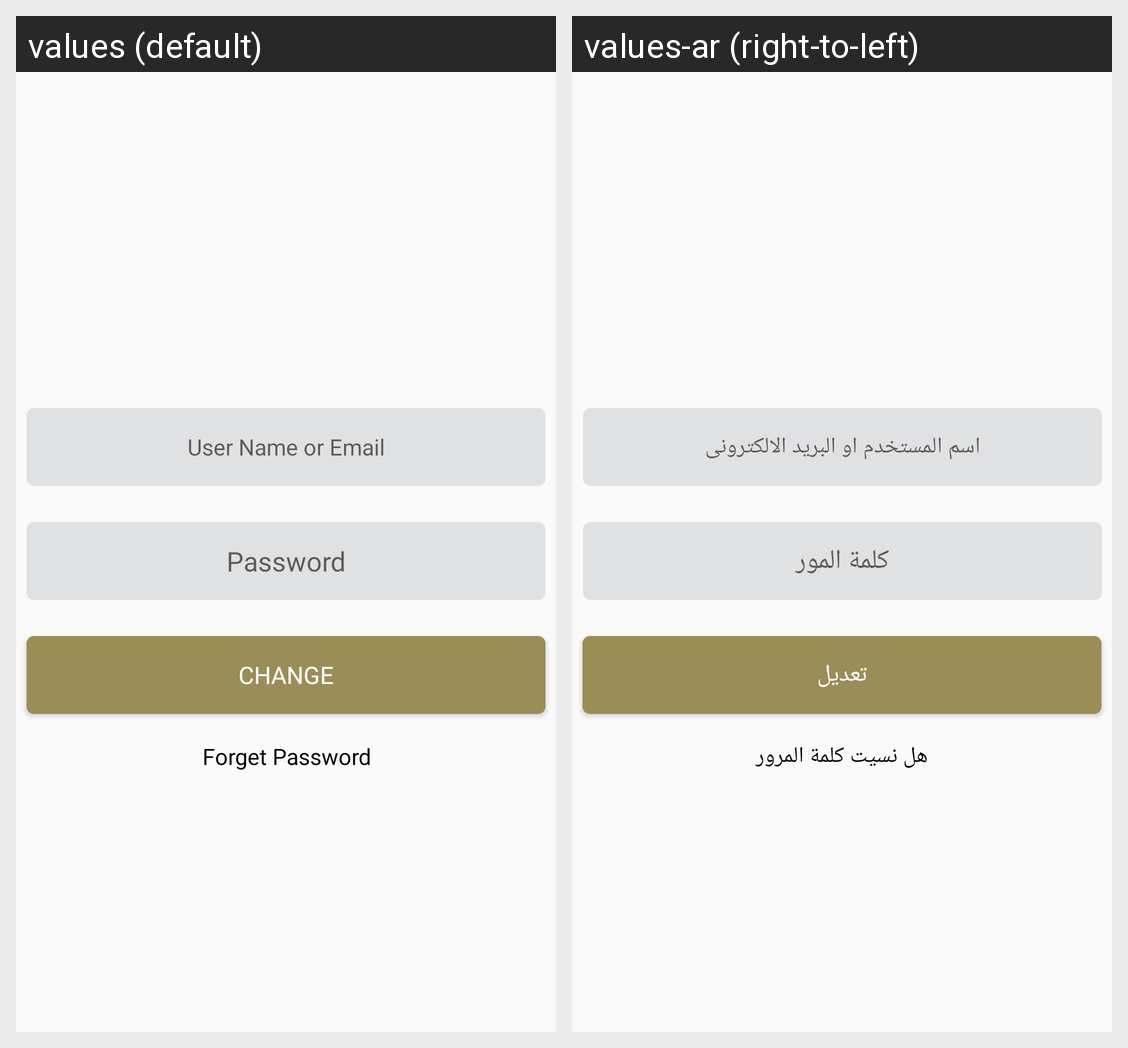

Strings drawn on this Android screen and how each of the app's shown locales translates them:
Android screen res/layout/activity_change_passowrs.xml rendered under 2 locales, left to right: values (default), values-ar (right-to-left). Device: Nexus 5 (rendered at 1080×1920; each locale shown at half size, 540×960, under a caption strip naming it); theme AppTheme.
Strings drawn on this screen, with the default value and each locale's value (text and hints the layout hard-codes, and strings that could not be matched under every locale, appear in the picture but are not listed):

username_or_mail
  values: User Name or Email
  values-ar: اسم المستخدم او البريد الالكترونى

password
  values: Password
  values-ar: كلمة المور

change
  values: change
  values-ar: تعديل

forget_password
  values: Forget Password
  values-ar: هل نسيت كلمة المرور
